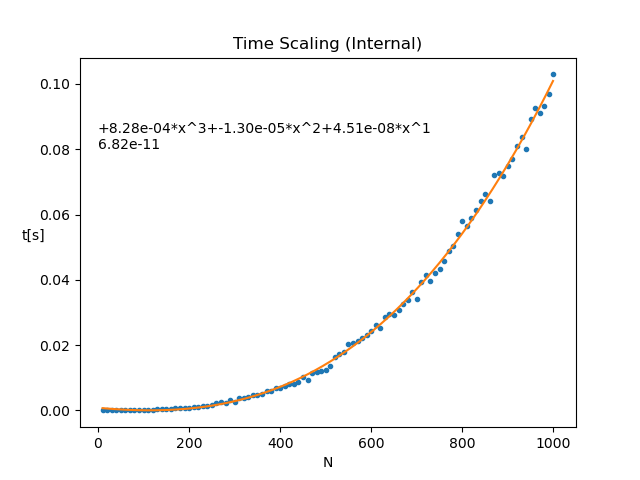

The data file committed next to this chart (first rows):
1.8300000000000000E-004, 10
1.5999999999999955E-005, 20
2.8999999999999946E-005, 30
4.4999999999999901E-005, 40
4.8999999999999998E-005, 50
1.0000000000000005E-004, 60
9.0999999999999935E-005, 70
1.0300000000000023E-004, 80
1.5400000000000006E-004, 90
1.8400000000000014E-004, 100
2.1099999999999982E-004, 110
1.7899999999999991E-004, 120
3.6000000000000008E-004, 130
3.5599999999999955E-004, 140
4.9200000000000025E-004, 150
4.3900000000000015E-004, 160
6.0900000000000017E-004, 170
6.5200000000000067E-004, 180
8.1100000000000096E-004, 190
6.7499999999999852E-004, 200
1.0629999999999997E-003, 210
1.0480000000000003E-003, 220
1.4120000000000001E-003, 230
1.3010000000000001E-003, 240
1.6280000000000010E-003, 250
2.1619999999999973E-003, 260
2.4740000000000005E-003, 270
2.2620000000000001E-003, 280
3.1680000000000007E-003, 290
2.5580000000000047E-003, 300
3.7980000000000028E-003, 310
3.9070000000000008E-003, 320
4.1560000000000000E-003, 330
4.7279999999999961E-003, 340
4.7819999999999946E-003, 350
4.9740000000000062E-003, 360
6.0659999999999881E-003, 370
5.9639999999999971E-003, 380
6.8409999999999999E-003, 390
6.9989999999999913E-003, 400
7.4820000000000025E-003, 410
8.0189999999999984E-003, 420
8.2280000000000131E-003, 430
8.7550000000000128E-003, 440
1.0152999999999995E-002, 450
9.2450000000000032E-003, 460
1.1466000000000004E-002, 470
1.1638000000000009E-002, 480
1.2036999999999992E-002, 490
1.2512999999999996E-002, 500
1.3657999999999976E-002, 510
1.6462000000000032E-002, 520
1.7406000000000033E-002, 530
1.7963999999999980E-002, 540
2.0386999999999988E-002, 550
2.0728000000000024E-002, 560
2.1208000000000005E-002, 570
2.2160999999999986E-002, 580
2.3226999999999998E-002, 590
2.4459999999999982E-002, 600
2.6237000000000010E-002, 610
... 39 more rows
